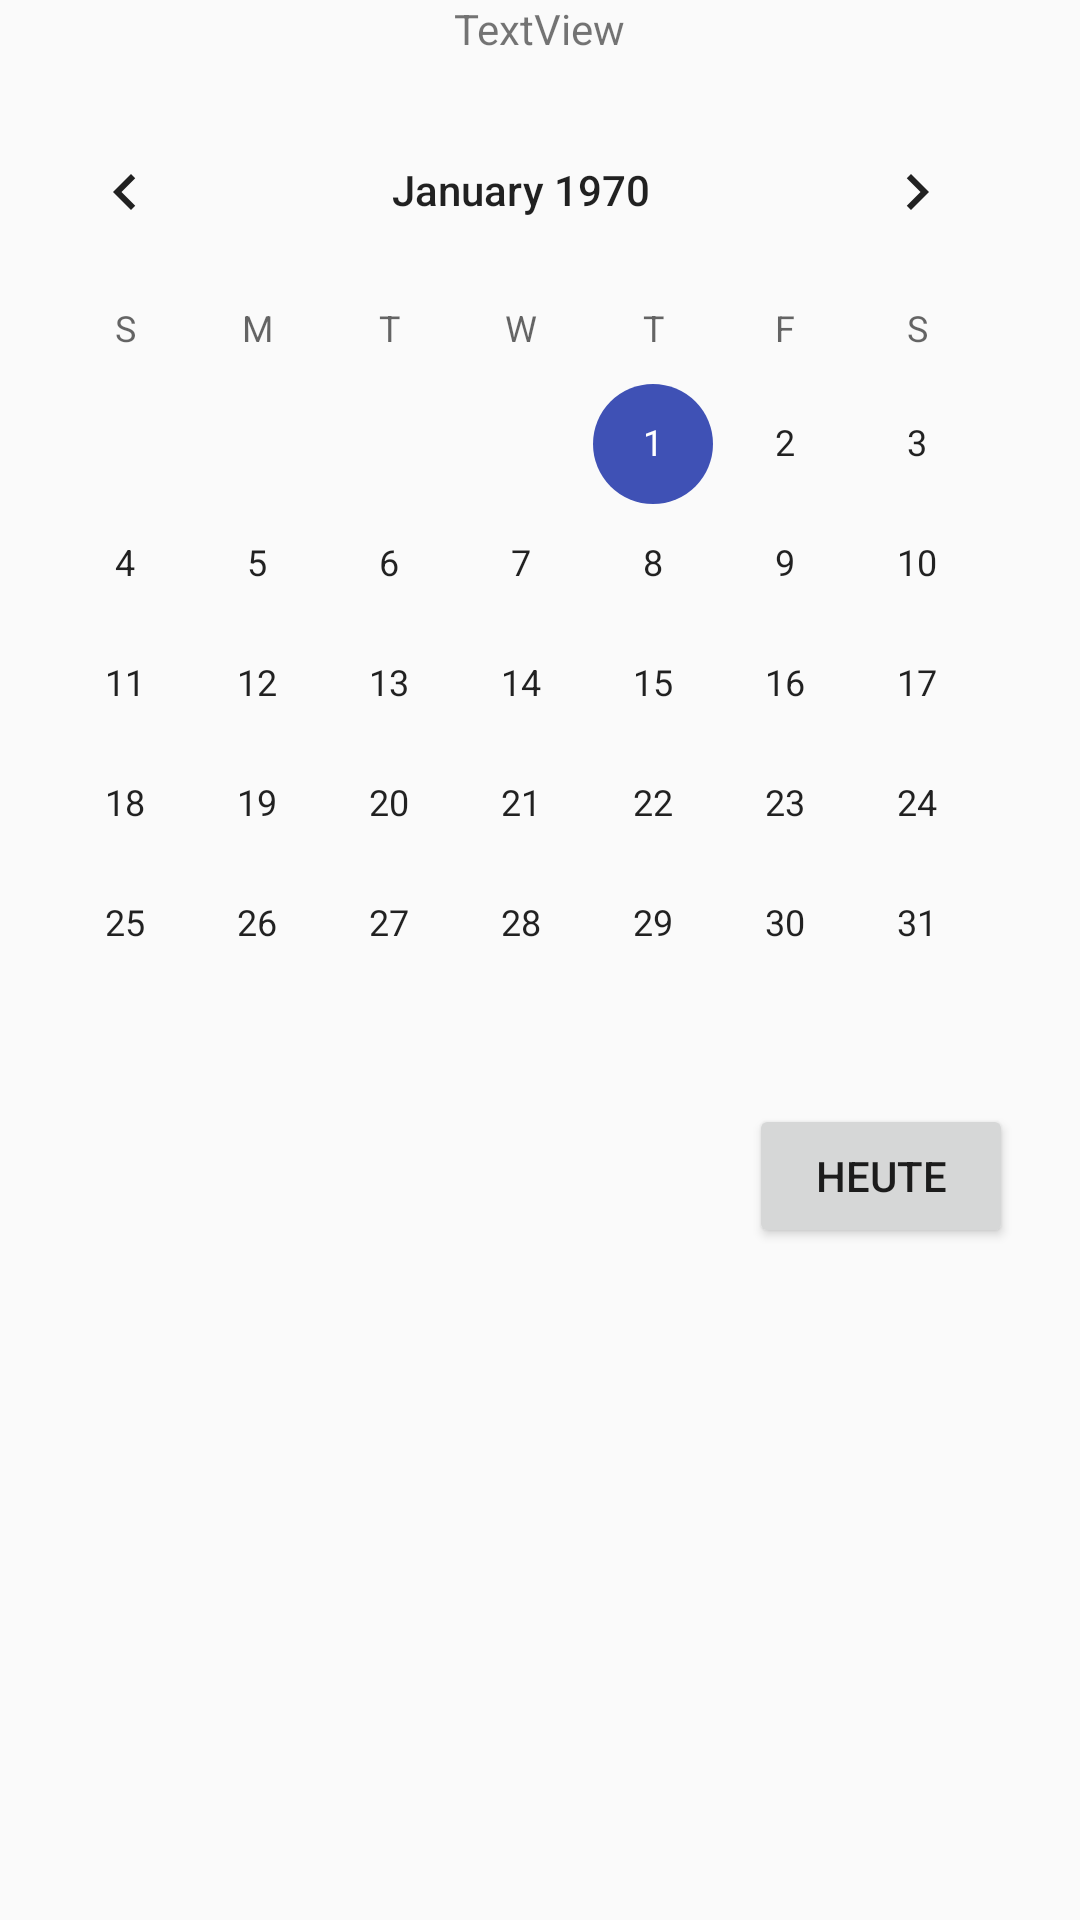

Produce the Android XML layout that renders to this screen, including the resource entries it uses.
<!-- AndroidManifest.xml: application theme AppTheme -->
<!-- res/layout/activity_calendar.xml -->
<?xml version="1.0" encoding="utf-8"?>
<RelativeLayout xmlns:android="http://schemas.android.com/apk/res/android"
    xmlns:tools="http://schemas.android.com/tools"
    android:id="@+id/activity_main"
    android:layout_width="match_parent"
    android:layout_height="match_parent"
    android:paddingBottom="@dimen/activity_vertical_margin"
    android:paddingLeft="@dimen/activity_horizontal_margin"
    android:paddingRight="@dimen/activity_horizontal_margin"
    android:paddingTop="@dimen/activity_vertical_margin">

    <TextView
        android:text="TextView"
        android:layout_width="wrap_content"
        android:layout_height="wrap_content"
        android:layout_alignParentTop="true"
        android:layout_centerHorizontal="true"
        android:id="@+id/idTextView"
        tools:text="Tag auswählen" />

    <CalendarView
        android:layout_width="wrap_content"
        android:layout_height="wrap_content"
        android:id="@+id/idCalendarView"
        android:layout_marginTop="11dp"
        android:layout_below="@+id/idTextView"
        android:layout_alignParentLeft="true"
        android:layout_alignParentStart="true" />

    <Button
        android:text="Heute"
        android:layout_width="wrap_content"
        android:layout_height="wrap_content"
        android:id="@+id/idTodayButton"
        android:layout_below="@+id/idCalendarView"
        android:layout_alignRight="@+id/idCalendarView"
        android:layout_alignEnd="@+id/idCalendarView"
        android:layout_marginRight="10dp"
        android:layout_marginEnd="10dp" />

</RelativeLayout>
<!-- resources referenced by this layout -->
<resources>
  <style name="AppTheme" parent="Theme.AppCompat.Light.DarkActionBar">
          
          <item name="colorPrimary">@color/white</item>
          <item name="colorPrimaryDark">@color/black</item>
          <item name="colorAccent">@color/blue</item>
      </style>
  <color name="white">#ffffff</color>
  <color name="black">#000000</color>
  <color name="blue">#3f51b5</color>
</resources>
